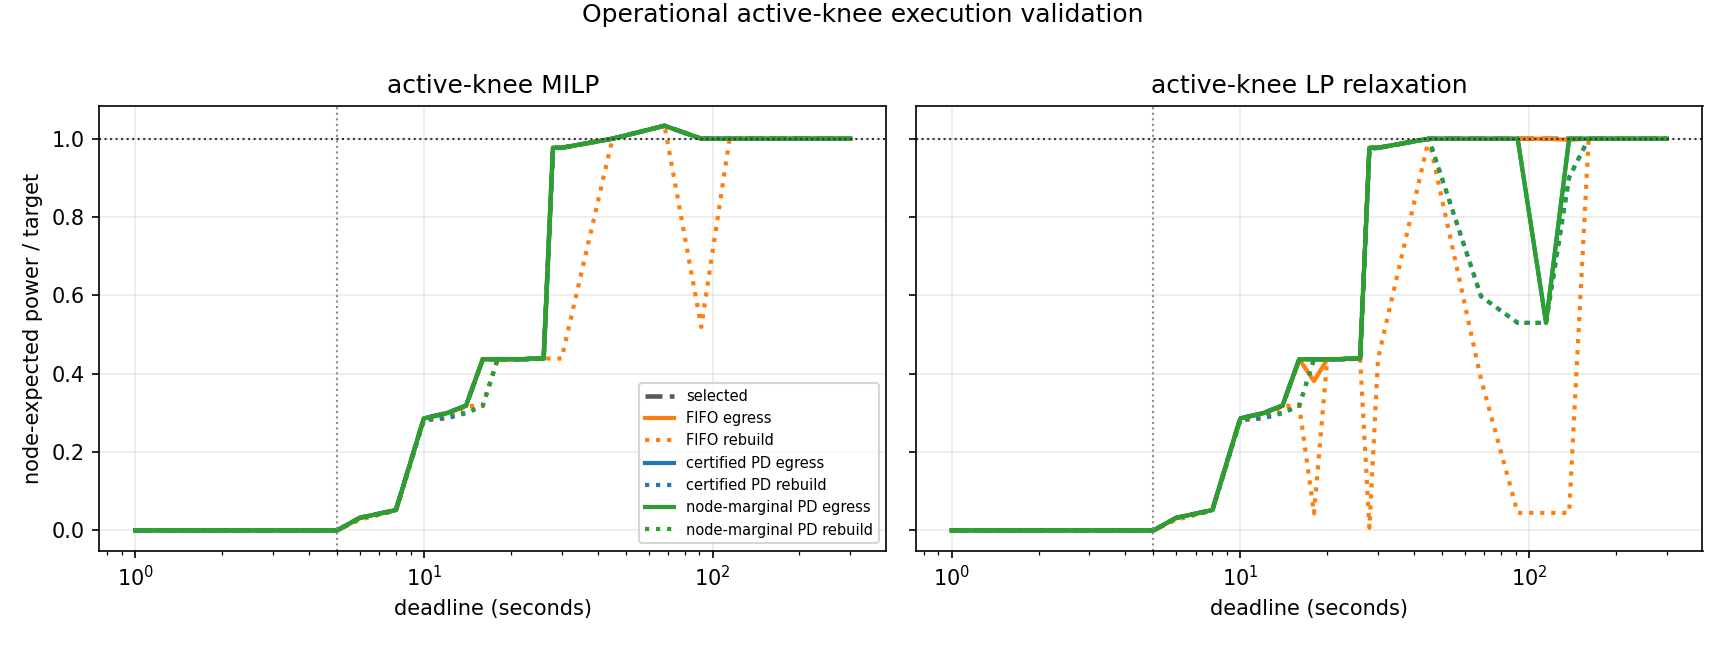

The data file committed next to this chart (first rows):
sweep, deadline_s, plan_deadline_s, source_nodes, jobs, mode, variant, ordering, target_basis, target_frac, full_node_kw, target_kw, cost_s, selected_node_kw, selected_active_kw, selected_over_target, selected_hit, selected_node_s_per_kw, selected_active_s_per_kw, egress_realized_node_kw, egress_realized_active_kw, egress_realized_over_target, egress_realized_hit, egress_realized_node_s_per_kw
operational_resolve, 1.0, 1.0, 4, 74, sf, active-knee MILP, fifo, full_node_expected, 0.45, 20.47, 9.213, nan, 0.0, 0.0, 0.0, False, nan, nan, 0.0, 0.0, 0.0, False, nan
operational_resolve, 1.0, 1.0, 4, 74, sf, active-knee MILP, certified_pd, full_node_expected, 0.45, 20.47, 9.213, nan, 0.0, 0.0, 0.0, False, nan, nan, 0.0, 0.0, 0.0, False, nan
operational_resolve, 1.0, 1.0, 4, 74, sf, active-knee MILP, node_marginal_pd, full_node_expected, 0.45, 20.47, 9.213, nan, 0.0, 0.0, 0.0, False, nan, nan, 0.0, 0.0, 0.0, False, nan
operational_resolve, 1.0, 1.0, 4, 74, sf, active-knee LP relaxation, fifo, full_node_expected, 0.45, 20.47, 9.213, nan, 0.0, 0.0, 0.0, False, nan, nan, 0.0, 0.0, 0.0, False, nan
operational_resolve, 1.0, 1.0, 4, 74, sf, active-knee LP relaxation, certified_pd, full_node_expected, 0.45, 20.47, 9.213, nan, 0.0, 0.0, 0.0, False, nan, nan, 0.0, 0.0, 0.0, False, nan
operational_resolve, 1.0, 1.0, 4, 74, sf, active-knee LP relaxation, node_marginal_pd, full_node_expected, 0.45, 20.47, 9.213, nan, 0.0, 0.0, 0.0, False, nan, nan, 0.0, 0.0, 0.0, False, nan
operational_resolve, 5.0, 5.0, 4, 74, sf, active-knee MILP, fifo, full_node_expected, 0.45, 20.47, 9.213, nan, 0.0, 0.0, 0.0, False, nan, nan, 0.0, 0.0, 0.0, False, nan
operational_resolve, 5.0, 5.0, 4, 74, sf, active-knee MILP, certified_pd, full_node_expected, 0.45, 20.47, 9.213, nan, 0.0, 0.0, 0.0, False, nan, nan, 0.0, 0.0, 0.0, False, nan
operational_resolve, 5.0, 5.0, 4, 74, sf, active-knee MILP, node_marginal_pd, full_node_expected, 0.45, 20.47, 9.213, nan, 0.0, 0.0, 0.0, False, nan, nan, 0.0, 0.0, 0.0, False, nan
operational_resolve, 5.0, 5.0, 4, 74, sf, active-knee LP relaxation, fifo, full_node_expected, 0.45, 20.47, 9.213, nan, 0.0, 0.0, 0.0, False, nan, nan, 0.0, 0.0, 0.0, False, nan
operational_resolve, 5.0, 5.0, 4, 74, sf, active-knee LP relaxation, certified_pd, full_node_expected, 0.45, 20.47, 9.213, nan, 0.0, 0.0, 0.0, False, nan, nan, 0.0, 0.0, 0.0, False, nan
operational_resolve, 5.0, 5.0, 4, 74, sf, active-knee LP relaxation, node_marginal_pd, full_node_expected, 0.45, 20.47, 9.213, nan, 0.0, 0.0, 0.0, False, nan, nan, 0.0, 0.0, 0.0, False, nan
operational_resolve, 6.0, 6.0, 4, 74, sf, active-knee MILP, fifo, full_node_expected, 0.45, 20.47, 9.213, 28.42, 0.2973, 0.2973, 0.03227, False, 95.61, 95.61, 0.2973, 0.2973, 0.03227, False, 95.61
operational_resolve, 6.0, 6.0, 4, 74, sf, active-knee MILP, certified_pd, full_node_expected, 0.45, 20.47, 9.213, 28.42, 0.2973, 0.2973, 0.03227, False, 95.61, 95.61, 0.2973, 0.2973, 0.03227, False, 95.61
operational_resolve, 6.0, 6.0, 4, 74, sf, active-knee MILP, node_marginal_pd, full_node_expected, 0.45, 20.47, 9.213, 28.42, 0.2973, 0.2973, 0.03227, False, 95.61, 95.61, 0.2973, 0.2973, 0.03227, False, 95.61
operational_resolve, 6.0, 6.0, 4, 74, sf, active-knee LP relaxation, fifo, full_node_expected, 0.45, 20.47, 9.213, 28.42, 0.2973, 0.2973, 0.03227, False, 95.61, 95.61, 0.2973, 0.2973, 0.03227, False, 95.61
operational_resolve, 6.0, 6.0, 4, 74, sf, active-knee LP relaxation, certified_pd, full_node_expected, 0.45, 20.47, 9.213, 28.42, 0.2973, 0.2973, 0.03227, False, 95.61, 95.61, 0.2973, 0.2973, 0.03227, False, 95.61
operational_resolve, 6.0, 6.0, 4, 74, sf, active-knee LP relaxation, node_marginal_pd, full_node_expected, 0.45, 20.47, 9.213, 28.42, 0.2973, 0.2973, 0.03227, False, 95.61, 95.61, 0.2973, 0.2973, 0.03227, False, 95.61
operational_resolve, 8.0, 8.0, 4, 74, sf, active-knee MILP, fifo, full_node_expected, 0.45, 20.47, 9.213, 111.7, 0.4798, 0.4798, 0.05208, False, 232.7, 232.7, 0.4798, 0.4798, 0.05208, False, 232.7
operational_resolve, 8.0, 8.0, 4, 74, sf, active-knee MILP, certified_pd, full_node_expected, 0.45, 20.47, 9.213, 111.7, 0.4798, 0.4798, 0.05208, False, 232.7, 232.7, 0.4798, 0.4798, 0.05208, False, 232.7
operational_resolve, 8.0, 8.0, 4, 74, sf, active-knee MILP, node_marginal_pd, full_node_expected, 0.45, 20.47, 9.213, 111.7, 0.4798, 0.4798, 0.05208, False, 232.7, 232.7, 0.4798, 0.4798, 0.05208, False, 232.7
operational_resolve, 8.0, 8.0, 4, 74, sf, active-knee LP relaxation, fifo, full_node_expected, 0.45, 20.47, 9.213, 111.7, 0.4798, 0.4798, 0.05208, False, 232.7, 232.7, 0.4798, 0.4798, 0.05208, False, 232.7
operational_resolve, 8.0, 8.0, 4, 74, sf, active-knee LP relaxation, certified_pd, full_node_expected, 0.45, 20.47, 9.213, 111.7, 0.4798, 0.4798, 0.05208, False, 232.7, 232.7, 0.4798, 0.4798, 0.05208, False, 232.7
operational_resolve, 8.0, 8.0, 4, 74, sf, active-knee LP relaxation, node_marginal_pd, full_node_expected, 0.45, 20.47, 9.213, 111.7, 0.4798, 0.4798, 0.05208, False, 232.7, 232.7, 0.4798, 0.4798, 0.05208, False, 232.7
operational_resolve, 10.0, 10.0, 4, 74, sf, active-knee MILP, fifo, full_node_expected, 0.45, 20.47, 9.213, 200.4, 2.636, 0.5957, 0.2862, False, 76.01, 336.4, 2.636, 0.5957, 0.2862, False, 76.01
operational_resolve, 10.0, 10.0, 4, 74, sf, active-knee MILP, certified_pd, full_node_expected, 0.45, 20.47, 9.213, 200.4, 2.636, 0.5957, 0.2862, False, 76.01, 336.4, 2.636, 0.5957, 0.2862, False, 76.01
operational_resolve, 10.0, 10.0, 4, 74, sf, active-knee MILP, node_marginal_pd, full_node_expected, 0.45, 20.47, 9.213, 200.4, 2.636, 0.5957, 0.2862, False, 76.01, 336.4, 2.636, 0.5957, 0.2862, False, 76.01
operational_resolve, 10.0, 10.0, 4, 74, sf, active-knee LP relaxation, fifo, full_node_expected, 0.45, 20.47, 9.213, 200.4, 2.636, 0.5957, 0.2862, False, 76.01, 336.4, 2.636, 0.5957, 0.2862, False, 76.01
operational_resolve, 10.0, 10.0, 4, 74, sf, active-knee LP relaxation, certified_pd, full_node_expected, 0.45, 20.47, 9.213, 200.4, 2.636, 0.5957, 0.2862, False, 76.01, 336.4, 2.636, 0.5957, 0.2862, False, 76.01
operational_resolve, 10.0, 10.0, 4, 74, sf, active-knee LP relaxation, node_marginal_pd, full_node_expected, 0.45, 20.47, 9.213, 200.4, 2.636, 0.5957, 0.2862, False, 76.01, 336.4, 2.636, 0.5957, 0.2862, False, 76.01
operational_resolve, 12.0, 12.0, 4, 74, sf, active-knee MILP, fifo, full_node_expected, 0.45, 20.47, 9.213, 229.8, 2.759, 0.6055, 0.2994, False, 83.3, 379.5, 2.759, 0.6055, 0.2994, False, 83.3
operational_resolve, 12.0, 12.0, 4, 74, sf, active-knee MILP, certified_pd, full_node_expected, 0.45, 20.47, 9.213, 229.8, 2.759, 0.6055, 0.2994, False, 83.3, 379.5, 2.759, 0.6055, 0.2994, False, 83.3
operational_resolve, 12.0, 12.0, 4, 74, sf, active-knee MILP, node_marginal_pd, full_node_expected, 0.45, 20.47, 9.213, 229.8, 2.759, 0.6055, 0.2994, False, 83.3, 379.5, 2.759, 0.6055, 0.2994, False, 83.3
operational_resolve, 12.0, 12.0, 4, 74, sf, active-knee LP relaxation, fifo, full_node_expected, 0.45, 20.47, 9.213, 229.8, 2.759, 0.6055, 0.2994, False, 83.3, 379.5, 2.759, 0.6055, 0.2994, False, 83.3
operational_resolve, 12.0, 12.0, 4, 74, sf, active-knee LP relaxation, certified_pd, full_node_expected, 0.45, 20.47, 9.213, 229.8, 2.759, 0.6055, 0.2994, False, 83.3, 379.5, 2.759, 0.6055, 0.2994, False, 83.3
operational_resolve, 12.0, 12.0, 4, 74, sf, active-knee LP relaxation, node_marginal_pd, full_node_expected, 0.45, 20.47, 9.213, 229.8, 2.759, 0.6055, 0.2994, False, 83.3, 379.5, 2.759, 0.6055, 0.2994, False, 83.3
operational_resolve, 14.0, 14.0, 4, 74, sf, active-knee MILP, fifo, full_node_expected, 0.45, 20.47, 9.213, 289.7, 2.936, 0.6272, 0.3187, False, 98.67, 461.9, 2.936, 0.6272, 0.3187, False, 98.67
operational_resolve, 14.0, 14.0, 4, 74, sf, active-knee MILP, certified_pd, full_node_expected, 0.45, 20.47, 9.213, 289.7, 2.936, 0.6272, 0.3187, False, 98.67, 461.9, 2.936, 0.6272, 0.3187, False, 98.67
operational_resolve, 14.0, 14.0, 4, 74, sf, active-knee MILP, node_marginal_pd, full_node_expected, 0.45, 20.47, 9.213, 289.7, 2.936, 0.6272, 0.3187, False, 98.67, 461.9, 2.936, 0.6272, 0.3187, False, 98.67
operational_resolve, 14.0, 14.0, 4, 74, sf, active-knee LP relaxation, fifo, full_node_expected, 0.45, 20.47, 9.213, 289.7, 2.936, 0.6272, 0.3187, False, 98.67, 461.9, 2.936, 0.6272, 0.3187, False, 98.67
operational_resolve, 14.0, 14.0, 4, 74, sf, active-knee LP relaxation, certified_pd, full_node_expected, 0.45, 20.47, 9.213, 289.7, 2.936, 0.6272, 0.3187, False, 98.67, 461.9, 2.936, 0.6272, 0.3187, False, 98.67
operational_resolve, 14.0, 14.0, 4, 74, sf, active-knee LP relaxation, node_marginal_pd, full_node_expected, 0.45, 20.47, 9.213, 289.7, 2.936, 0.6272, 0.3187, False, 98.67, 461.9, 2.936, 0.6272, 0.3187, False, 98.67
operational_resolve, 16.0, 16.0, 4, 74, sf, active-knee MILP, fifo, full_node_expected, 0.45, 20.47, 9.213, 313.4, 4.027, 0.6349, 0.4371, False, 77.82, 493.6, 4.027, 0.6349, 0.4371, False, 77.82
operational_resolve, 16.0, 16.0, 4, 74, sf, active-knee MILP, certified_pd, full_node_expected, 0.45, 20.47, 9.213, 313.4, 4.027, 0.6349, 0.4371, False, 77.82, 493.6, 4.027, 0.6349, 0.4371, False, 77.82
operational_resolve, 16.0, 16.0, 4, 74, sf, active-knee MILP, node_marginal_pd, full_node_expected, 0.45, 20.47, 9.213, 313.4, 4.027, 0.6349, 0.4371, False, 77.82, 493.6, 4.027, 0.6349, 0.4371, False, 77.82
operational_resolve, 16.0, 16.0, 4, 74, sf, active-knee LP relaxation, fifo, full_node_expected, 0.45, 20.47, 9.213, 313.4, 4.027, 0.6349, 0.4371, False, 77.82, 493.6, 4.027, 0.6349, 0.4371, False, 77.82
operational_resolve, 16.0, 16.0, 4, 74, sf, active-knee LP relaxation, certified_pd, full_node_expected, 0.45, 20.47, 9.213, 313.4, 4.027, 0.6349, 0.4371, False, 77.82, 493.6, 4.027, 0.6349, 0.4371, False, 77.82
operational_resolve, 16.0, 16.0, 4, 74, sf, active-knee LP relaxation, node_marginal_pd, full_node_expected, 0.45, 20.47, 9.213, 313.4, 4.027, 0.6349, 0.4371, False, 77.82, 493.6, 4.027, 0.6349, 0.4371, False, 77.82
operational_resolve, 18.0, 18.0, 4, 74, sf, active-knee MILP, fifo, full_node_expected, 0.45, 20.47, 9.213, 313.4, 4.027, 0.6349, 0.4371, False, 77.82, 493.6, 4.027, 0.6349, 0.4371, False, 77.82
operational_resolve, 18.0, 18.0, 4, 74, sf, active-knee MILP, certified_pd, full_node_expected, 0.45, 20.47, 9.213, 313.4, 4.027, 0.6349, 0.4371, False, 77.82, 493.6, 4.027, 0.6349, 0.4371, False, 77.82
operational_resolve, 18.0, 18.0, 4, 74, sf, active-knee MILP, node_marginal_pd, full_node_expected, 0.45, 20.47, 9.213, 313.4, 4.027, 0.6349, 0.4371, False, 77.82, 493.6, 4.027, 0.6349, 0.4371, False, 77.82
operational_resolve, 18.0, 18.0, 4, 74, sf, active-knee LP relaxation, fifo, full_node_expected, 0.45, 20.47, 9.213, 323, 4.027, 0.6349, 0.4371, False, 80.22, 508.8, 3.513, 0.6313, 0.3813, False, 91.96
operational_resolve, 18.0, 18.0, 4, 74, sf, active-knee LP relaxation, certified_pd, full_node_expected, 0.45, 20.47, 9.213, 323, 4.027, 0.6349, 0.4371, False, 80.22, 508.8, 4.027, 0.6346, 0.4371, False, 80.22
operational_resolve, 18.0, 18.0, 4, 74, sf, active-knee LP relaxation, node_marginal_pd, full_node_expected, 0.45, 20.47, 9.213, 323, 4.027, 0.6349, 0.4371, False, 80.22, 508.8, 4.027, 0.6346, 0.4371, False, 80.22
operational_resolve, 20.0, 20.0, 4, 74, sf, active-knee MILP, fifo, full_node_expected, 0.45, 20.47, 9.213, 313.4, 4.027, 0.6349, 0.4371, False, 77.82, 493.6, 4.027, 0.6349, 0.4371, False, 77.82
operational_resolve, 20.0, 20.0, 4, 74, sf, active-knee MILP, certified_pd, full_node_expected, 0.45, 20.47, 9.213, 313.4, 4.027, 0.6349, 0.4371, False, 77.82, 493.6, 4.027, 0.6349, 0.4371, False, 77.82
operational_resolve, 20.0, 20.0, 4, 74, sf, active-knee MILP, node_marginal_pd, full_node_expected, 0.45, 20.47, 9.213, 313.4, 4.027, 0.6349, 0.4371, False, 77.82, 493.6, 4.027, 0.6349, 0.4371, False, 77.82
operational_resolve, 20.0, 20.0, 4, 74, sf, active-knee LP relaxation, fifo, full_node_expected, 0.45, 20.47, 9.213, 313.4, 4.027, 0.6349, 0.4371, False, 77.82, 493.6, 4.027, 0.6349, 0.4371, False, 77.82
operational_resolve, 20.0, 20.0, 4, 74, sf, active-knee LP relaxation, certified_pd, full_node_expected, 0.45, 20.47, 9.213, 313.4, 4.027, 0.6349, 0.4371, False, 77.82, 493.6, 4.027, 0.6349, 0.4371, False, 77.82
operational_resolve, 20.0, 20.0, 4, 74, sf, active-knee LP relaxation, node_marginal_pd, full_node_expected, 0.45, 20.47, 9.213, 313.4, 4.027, 0.6349, 0.4371, False, 77.82, 493.6, 4.027, 0.6349, 0.4371, False, 77.82
... 102 more rows
